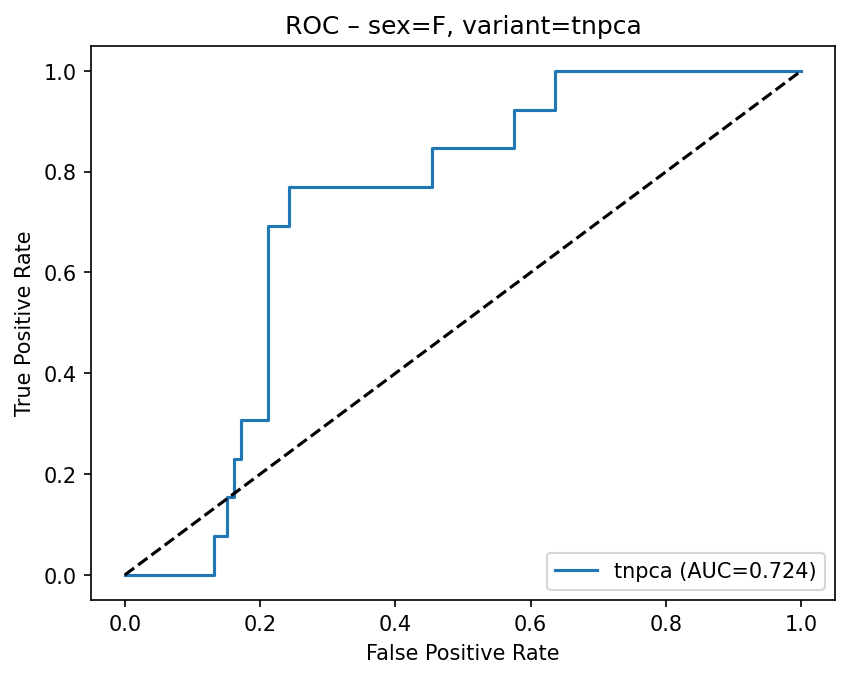

Source data for this figure (header and first rows):
fpr, tpr
0.0, 0.0
0.0101, 0.0
0.1313, 0.0
0.1313, 0.07692
0.1515, 0.07692
0.1515, 0.1538
0.1616, 0.1538
0.1616, 0.2308
0.1717, 0.2308
0.1717, 0.3077
0.2121, 0.3077
0.2121, 0.6923
0.2424, 0.6923
0.2424, 0.7692
0.4545, 0.7692
0.4545, 0.8462
0.5758, 0.8462
0.5758, 0.9231
0.6364, 0.9231
0.6364, 1.0
1.0, 1.0
